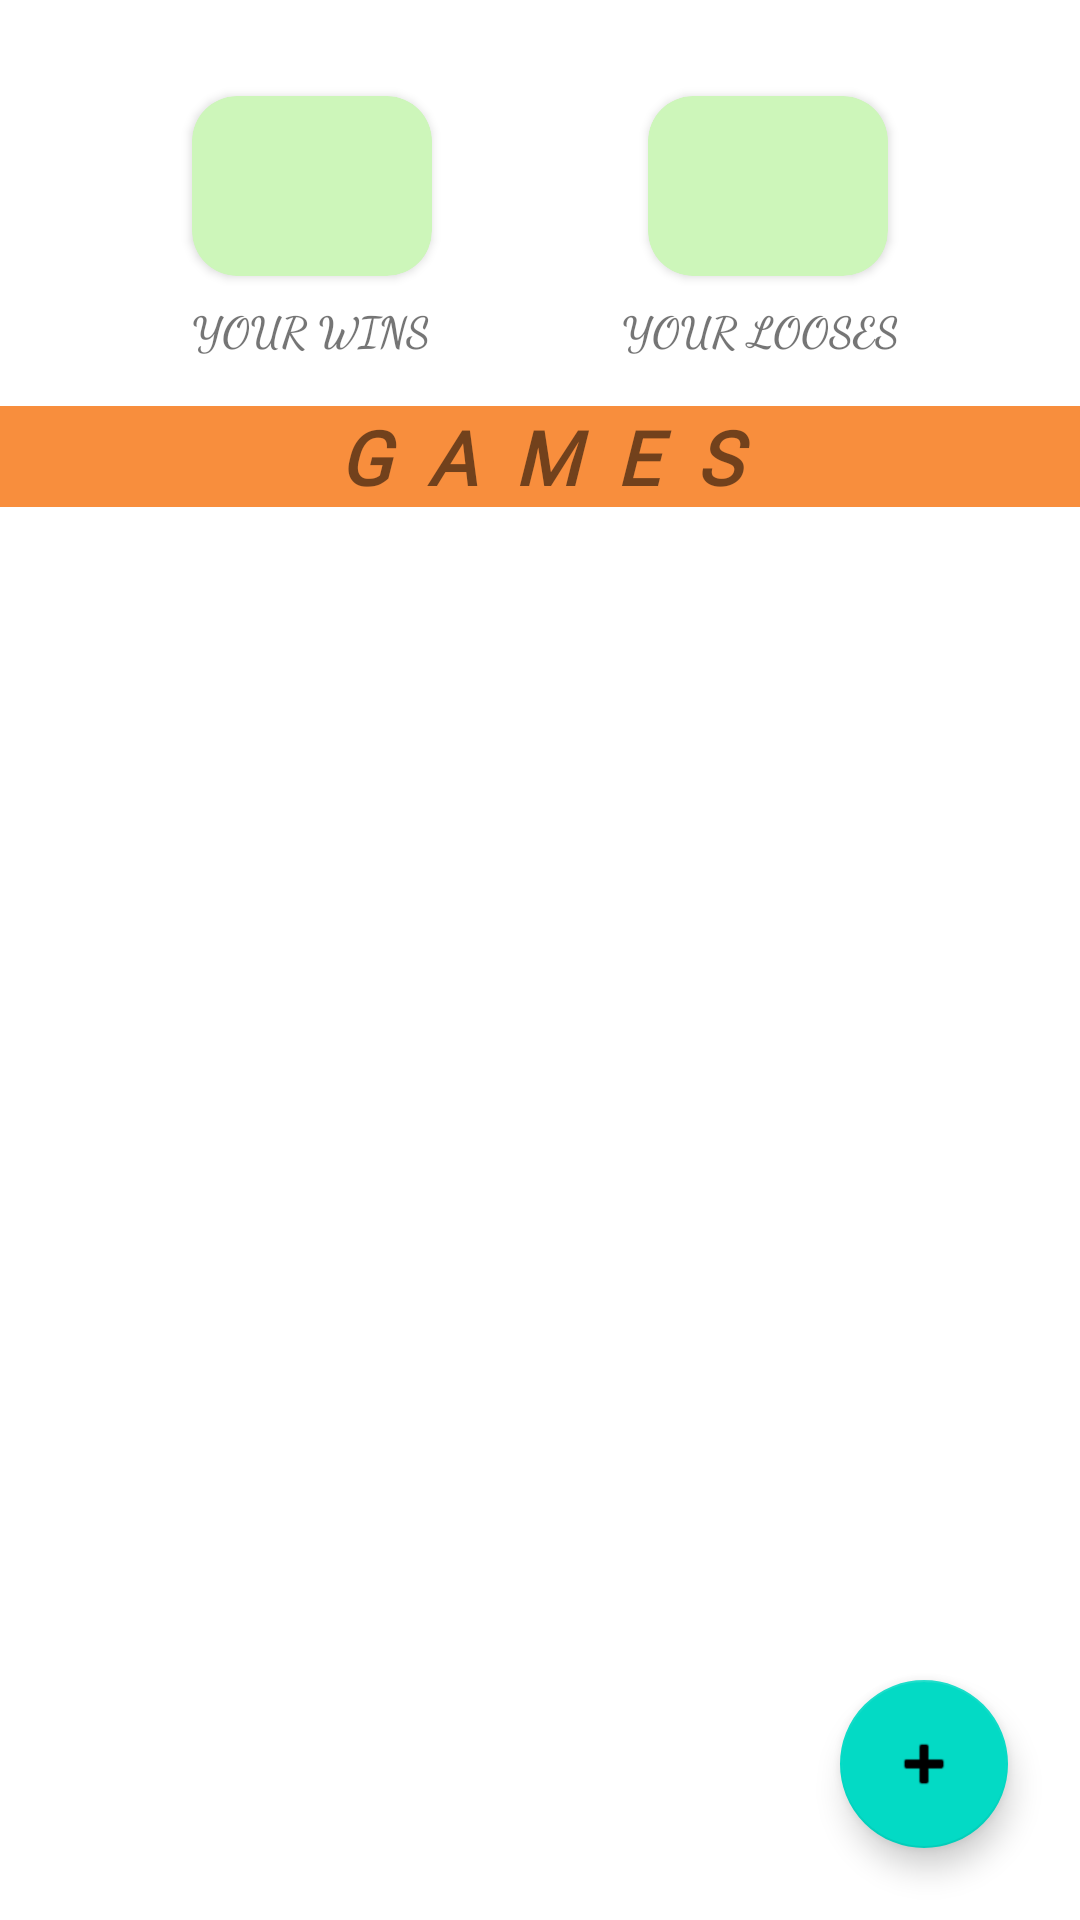

This screen was rendered from an Android layout file. Write that file and the resources it references.
<!-- AndroidManifest.xml: application theme Theme.Conecta4Login -->
<!-- res/layout/fragment_home.xml -->
<?xml version="1.0" encoding="utf-8"?>
<androidx.constraintlayout.widget.ConstraintLayout xmlns:android="http://schemas.android.com/apk/res/android"
    xmlns:app="http://schemas.android.com/apk/res-auto"
    xmlns:tools="http://schemas.android.com/tools"
    android:layout_width="match_parent"
    android:layout_height="match_parent"
    tools:context=".presentation.userMenu.ui.home.HomeFragment">


    <androidx.cardview.widget.CardView
        android:id="@+id/cvWins"
        android:layout_width="80dp"
        android:layout_height="60dp"
        android:layout_marginStart="64dp"
        android:layout_marginTop="32dp"
        app:layout_constraintStart_toStartOf="parent"
        app:layout_constraintTop_toTopOf="parent"
        android:backgroundTint="#CDF6BA"
        app:cardCornerRadius="15dp"
        android:elevation="15dp">
        <TextView
            android:id="@+id/txtWins"
            android:layout_width="wrap_content"
            android:layout_height="wrap_content"
            android:textSize="20sp"
            android:textStyle="bold"
            android:fontFamily="sans-serif-black"
            android:layout_gravity="center"
            android:textColor="@color/black"/>
    </androidx.cardview.widget.CardView>

    <TextView
        android:id="@+id/txtLiteralWins"
        android:layout_width="wrap_content"
        android:layout_height="wrap_content"
        android:layout_marginStart="64dp"
        android:layout_marginTop="8dp"
        android:fontFamily="cursive"
        android:text="YOUR WINS"
        android:textStyle="bold"
        app:layout_constraintStart_toStartOf="parent"
        app:layout_constraintTop_toBottomOf="@+id/cvWins" />


    <androidx.cardview.widget.CardView
        android:id="@+id/cvLooses"
        android:layout_width="80dp"
        android:layout_height="60dp"
        android:layout_marginEnd="64dp"
        android:layout_marginTop="32dp"
        app:layout_constraintEnd_toEndOf="parent"
        app:layout_constraintTop_toTopOf="parent"
        android:backgroundTint="#CDF6BA"
        app:cardCornerRadius="15dp"
        android:elevation="15dp">
        <TextView
            android:id="@+id/txtLooses"
            android:layout_width="wrap_content"
            android:layout_height="wrap_content"
            android:textSize="20sp"
            android:textStyle="bold"
            android:fontFamily="sans-serif-black"
            android:layout_gravity="center"
            android:textColor="@color/black"/>
    </androidx.cardview.widget.CardView>

    <TextView
        android:id="@+id/txtLiteralLooses"
        android:layout_width="wrap_content"
        android:layout_height="wrap_content"
        android:layout_marginTop="8dp"
        android:layout_marginEnd="60dp"
        android:fontFamily="cursive"
        android:text="YOUR LOOSES"
        android:textStyle="bold"
        app:layout_constraintEnd_toEndOf="parent"
        app:layout_constraintTop_toBottomOf="@+id/cvLooses" />

    <LinearLayout
        android:id="@+id/view"
        android:layout_width="match_parent"
        android:layout_height="wrap_content"
        android:layout_marginTop="16dp"
        android:background="@color/orange"
        android:backgroundTint="@color/orange"
        android:gravity="center"
        app:layout_constraintEnd_toEndOf="parent"
        app:layout_constraintStart_toStartOf="parent"
        app:layout_constraintTop_toBottomOf="@+id/txtLiteralWins">

        <TextView
            android:id="@+id/txtTitle"
            android:layout_width="wrap_content"
            android:layout_height="wrap_content"
            android:layout_gravity="center"
            android:background="@color/orange"
            android:backgroundTint="@color/orange"
            android:fontFamily="@font/bangers"
            android:text="  G  A  M  E  S  "
            android:textSize="25sp"
            android:textStyle="italic|bold" />
    </LinearLayout>

    <androidx.recyclerview.widget.RecyclerView
        android:id="@+id/rvGames"
        android:layout_width="match_parent"
        android:layout_height="wrap_content"
        android:layout_marginStart="16dp"
        android:layout_marginEnd="16dp"
        android:layout_marginBottom="8dp"
        app:layout_constraintBottom_toBottomOf="parent"
        app:layout_constraintEnd_toEndOf="parent"
        app:layout_constraintHorizontal_bias="0.0"
        app:layout_constraintStart_toStartOf="parent"
        app:layout_constraintTop_toBottomOf="@id/view"
        app:layout_constraintVertical_bias="0.0" />

    <androidx.recyclerview.widget.RecyclerView
        android:id="@+id/rvGames2"
        android:layout_width="match_parent"
        android:layout_height="wrap_content"
        android:layout_marginStart="16dp"
        android:layout_marginEnd="16dp"
        android:layout_marginBottom="8dp"
        app:layout_constraintBottom_toBottomOf="parent"
        app:layout_constraintEnd_toEndOf="parent"
        app:layout_constraintHorizontal_bias="0.0"
        app:layout_constraintStart_toStartOf="parent"
        app:layout_constraintTop_toBottomOf="@+id/rvGames"
        app:layout_constraintVertical_bias="0.0" />

    <com.google.android.material.floatingactionbutton.FloatingActionButton
        android:id="@+id/fab"
        android:layout_width="wrap_content"
        android:layout_height="wrap_content"
        android:layout_gravity="bottom|end"
        android:layout_margin="@dimen/fab_margin"
        android:layout_marginEnd="24dp"
        android:layout_marginBottom="24dp"
        app:layout_constraintBottom_toBottomOf="parent"
        app:layout_constraintEnd_toEndOf="parent"
        app:layout_constraintHorizontal_bias="1.0"
        app:layout_constraintStart_toStartOf="parent"
        app:srcCompat="@android:drawable/ic_input_add"
        android:contentDescription="TODO" />


</androidx.constraintlayout.widget.ConstraintLayout>
<!-- resources referenced by this layout -->
<resources>
  <color name="black">#FF000000</color>
  <color name="orange">#F88E3D</color>
  <style name="Theme.Conecta4Login" parent="Theme.MaterialComponents.DayNight.NoActionBar">
          
          <item name="colorPrimary">@color/orange</item>
          <item name="colorPrimaryVariant">@color/purple_700</item>
          <item name="colorOnPrimary">@color/white</item>
          
          <item name="colorSecondary">@color/teal_200</item>
          <item name="colorSecondaryVariant">@color/teal_700</item>
          <item name="colorOnSecondary">@color/black</item>
          
          <item name="android:statusBarColor" tools:targetApi="l">?attr/colorPrimaryVariant</item>
          
      </style>
  <color name="purple_700">#FF3700B3</color>
  <color name="white">#FFFFFFFF</color>
  <color name="teal_200">#FF03DAC5</color>
  <color name="teal_700">#FF018786</color>
</resources>
